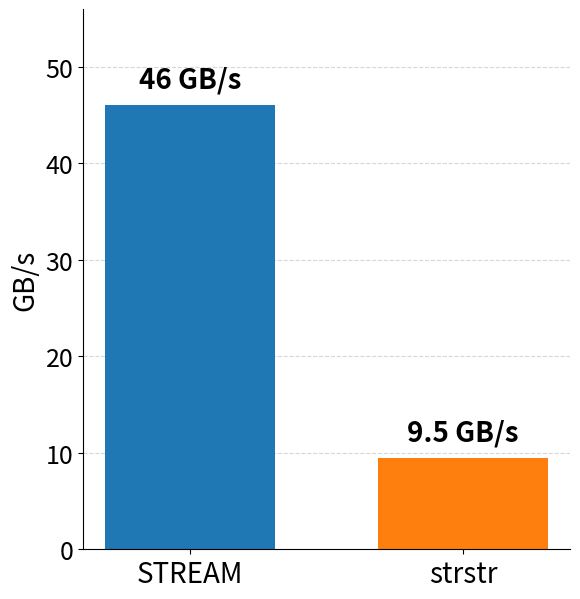

Write the Python code that produced this figure.
#!/usr/bin/env python3
"""STREAM bandwidth vs strstr search speed (Zen 5 AWS, single thread)."""

import matplotlib.pyplot as plt

plt.rcParams.update({
    "font.size": 20,
    "axes.titlesize": 22,
    "axes.labelsize": 20,
    "xtick.labelsize": 20,
    "ytick.labelsize": 18,
    "font.family": "sans-serif",
    "figure.facecolor": "white",
    "axes.facecolor": "white",
})

labels = ["STREAM", "strstr"]
values = [46, 9.5]
colors = ["#1f77b4", "#ff7f0e"]

fig, ax = plt.subplots(figsize=(6.2, 6.4))
bars = ax.bar(labels, values, color=colors, width=0.62)

for bar, value in zip(bars, values):
    ax.text(
        bar.get_x() + bar.get_width() / 2,
        bar.get_height() + 1.2,
        f"{value:g} GB/s",
        ha="center",
        va="bottom",
        fontsize=20,
        fontweight="bold",
    )

ax.set_ylabel("GB/s")
ax.set_ylim(0, 56)
ax.set_yticks([0, 10, 20, 30, 40, 50])
ax.spines["top"].set_visible(False)
ax.spines["right"].set_visible(False)
ax.yaxis.grid(True, linestyle="--", linewidth=0.8, alpha=0.5)
ax.set_axisbelow(True)

fig.tight_layout()
fig.savefig("strstr_bandwidth.svg", bbox_inches="tight")
fig.savefig("strstr_bandwidth.png", dpi=180, bbox_inches="tight")
plt.close()
